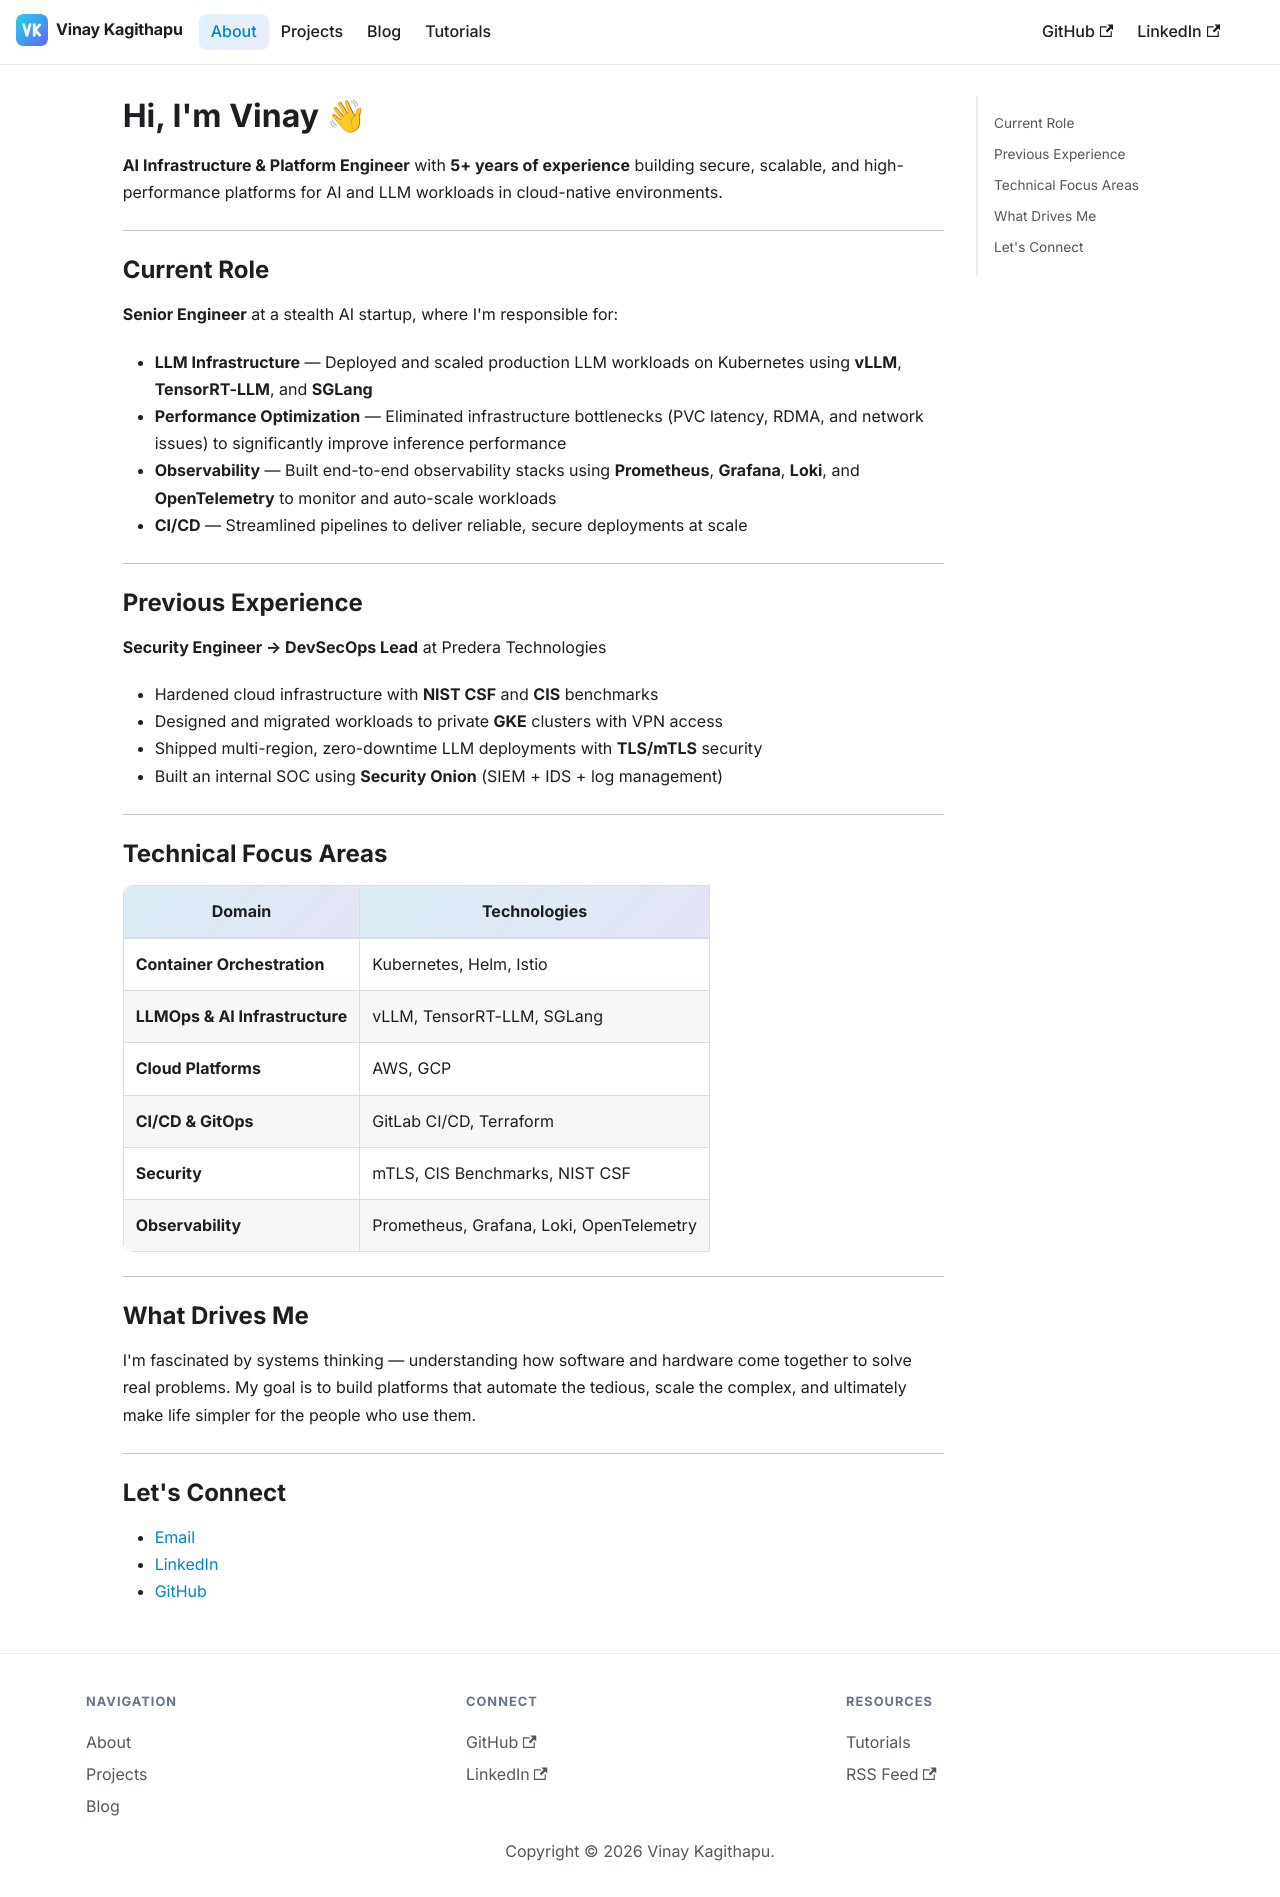

repository: vinaykagithapu/vinaykagithapu.github.io · page: about/index.html · generator: docusaurus

---
title: About Me
---

# Hi, I'm Vinay 👋

**AI Infrastructure & Platform Engineer** with **5+ years of experience** building secure, scalable, and high-performance platforms for AI and LLM workloads in cloud-native environments.

---

## Current Role

**Senior Engineer** at a stealth AI startup, where I'm responsible for:

- **LLM Infrastructure** — Deployed and scaled production LLM workloads on Kubernetes using **vLLM**, **TensorRT-LLM**, and **SGLang**
- **Performance Optimization** — Eliminated infrastructure bottlenecks (PVC latency, RDMA, and network issues) to significantly improve inference performance
- **Observability** — Built end-to-end observability stacks using **Prometheus**, **Grafana**, **Loki**, and **OpenTelemetry** to monitor and auto-scale workloads
- **CI/CD** — Streamlined pipelines to deliver reliable, secure deployments at scale

---

## Previous Experience

**Security Engineer → DevSecOps Lead** at Predera Technologies

- Hardened cloud infrastructure with **NIST CSF** and **CIS** benchmarks
- Designed and migrated workloads to private **GKE** clusters with VPN access
- Shipped multi-region, zero-downtime LLM deployments with **TLS/mTLS** security
- Built an internal SOC using **Security Onion** (SIEM + IDS + log management)

---

## Technical Focus Areas

| Domain | Technologies |
|--------|--------------|
| **Container Orchestration** | Kubernetes, Helm, Istio |
| **LLMOps & AI Infrastructure** | vLLM, TensorRT-LLM, SGLang |
| **Cloud Platforms** | AWS, GCP |
| **CI/CD & GitOps** | GitLab CI/CD, Terraform |
| **Security** | mTLS, CIS Benchmarks, NIST CSF |
| **Observability** | Prometheus, Grafana, Loki, OpenTelemetry |

---

## What Drives Me

I'm fascinated by systems thinking — understanding how software and hardware come together to solve real problems. My goal is to build platforms that automate the tedious, scale the complex, and ultimately make life simpler for the people who use them.

---

## Let's Connect

- [Email](mailto:vinaykagithapu94@gmail.com)
- [LinkedIn](https://linkedin.com/in/vinaykagithapu)
- [GitHub](https://github.com/vinaykagithapu)
